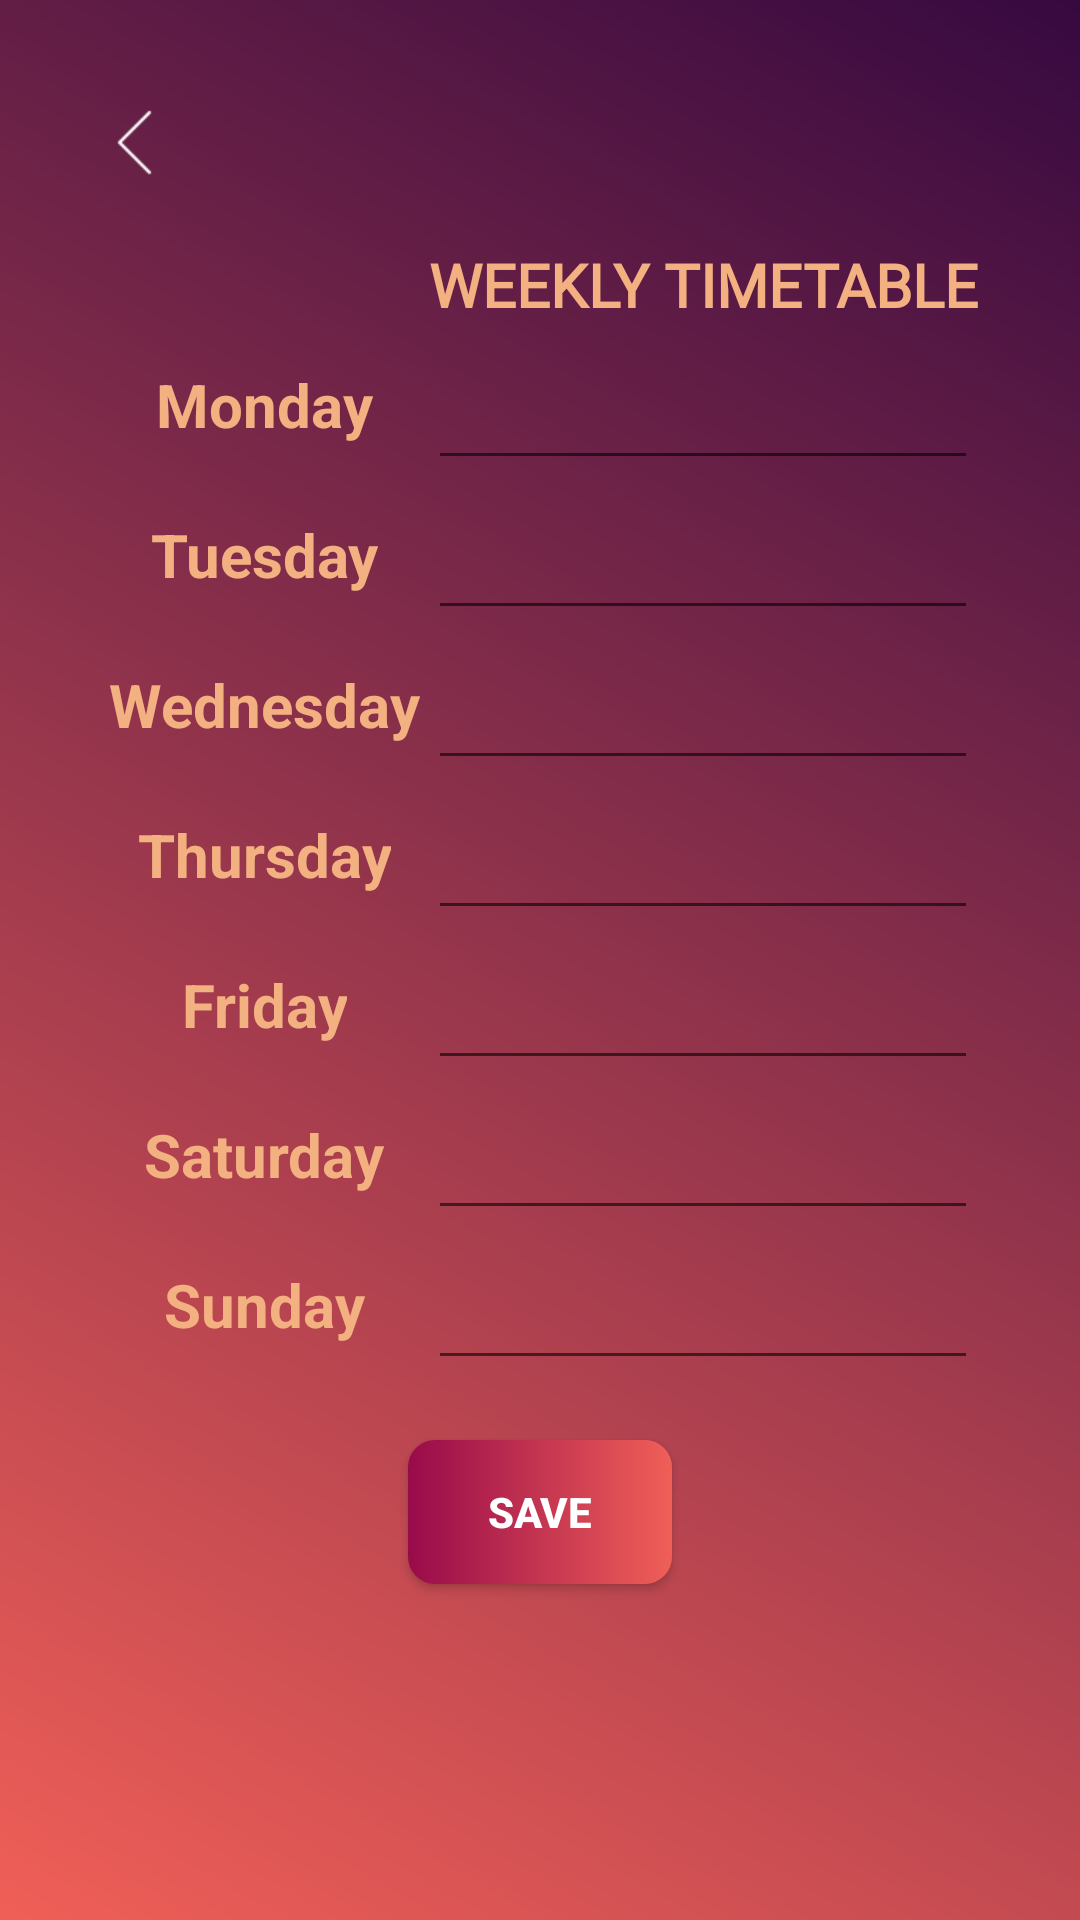

This screen was rendered from an Android layout file. Write that file and the resources it references.
<!-- AndroidManifest.xml: application theme AppTheme -->
<!-- res/layout/activity_page_modifytimetable.xml -->
<?xml version="1.0" encoding="utf-8"?>
<RelativeLayout xmlns:android="http://schemas.android.com/apk/res/android"
    xmlns:tools="http://schemas.android.com/tools"
    android:layout_width="match_parent"
    android:layout_height="match_parent"
    android:background="@drawable/sfondosfumato"
    android:padding="10dp"
    android:paddingTop="10dp">
    <Button
        android:id="@+id/retbtn"
        style="?borderlessButtonStyle"
        android:layout_width="50dp"
        android:layout_height="50dp"
        android:drawableTop="@drawable/icona_back"
        android:drawableTint="@color/colorWhite"
        android:layout_alignParentStart="true"
        android:layout_alignParentLeft="true"
        android:layout_marginTop="5dp"
        android:layout_marginStart="10dp"
        android:layout_marginLeft="10dp"
        tools:targetApi="m"/>
    <TableLayout
        android:id="@+id/TL"
        android:layout_width="wrap_content"
        android:layout_height="wrap_content"
        android:layout_centerHorizontal="true"
        android:layout_marginTop="70dp"
        tools:ignore="UselessParent">

        <TableRow
            android:id="@+id/r1"
            android:layout_width="wrap_content"
            android:layout_height="match_parent"
            tools:ignore="UselessParent">

            <TextView
                android:id="@+id/blanc"
                android:layout_width="109dp"
                android:layout_height="30dp"
                android:gravity="center"
                android:background="@drawable/icona_clock"
                android:layout_gravity="center"/>

            <TextView
                android:id="@+id/mattino"
                android:layout_width="wrap_content"
                android:layout_height="30dp"
                android:fontFamily="@font/title"
                android:layout_gravity="center"
                android:gravity="center"
                android:text="@string/time"
                android:textColor="@color/colorFade"
                android:textSize="20sp"
                android:textStyle="bold"
                tools:targetApi="jelly_bean" />

        </TableRow>

        <TableRow
            android:id="@+id/r2"
            android:layout_width="wrap_content"
            android:layout_height="match_parent"
            tools:ignore="UselessParent">

            <TextView
                android:id="@+id/lun"
                android:layout_width="match_parent"
                android:layout_height="30dp"
                android:gravity="center"
                android:layout_gravity="center"
                android:text="@string/day1"
                android:textColor="@color/colorFade"
                android:textSize="20sp"
                android:textStyle="bold"
                />
            <EditText
                android:id="@+id/m11"
                android:layout_width="wrap_content"
                android:layout_height="50dp"
                android:gravity="center"
                android:importantForAutofill="no"
                android:inputType=""
                android:autofillHints="@string/closed"
                android:text=""
                android:textColor="@color/colorPrimary"
                android:textSize="12sp"
                tools:ignore="LabelFor"
                tools:targetApi="o" />

        </TableRow>

        <TableRow
            android:id="@+id/r3"
            android:layout_width="wrap_content"
            android:layout_height="match_parent"
            tools:ignore="UselessParent">

            <TextView
                android:id="@+id/mar"
                android:layout_width="wrap_content"
                android:layout_height="30dp"
                android:gravity="center"
                android:layout_gravity="center"
                android:text="@string/day2"
                android:textColor="@color/colorFade"
                android:textSize="20sp"
                android:textStyle="bold" />

            <EditText
                android:id="@+id/m22"
                android:layout_width="wrap_content"
                android:layout_height="50dp"
                android:gravity="center"
                android:importantForAutofill="no"
                android:autofillHints="@string/closed"
                android:inputType=""
                android:text=""
                android:textColor="@color/colorPrimary"
                android:textSize="12sp"
                tools:ignore="LabelFor"
                tools:targetApi="o" />

        </TableRow>

        <TableRow
            android:id="@+id/r4"
            android:layout_width="wrap_content"
            android:layout_height="match_parent"
            tools:ignore="UselessParent">

            <TextView
                android:id="@+id/mer"
                android:layout_width="wrap_content"
                android:layout_height="30dp"
                android:gravity="center"
                android:layout_gravity="center"
                android:text="@string/day3"
                android:textColor="@color/colorFade"
                android:textSize="20sp"
                android:textStyle="bold" />

            <EditText
                android:id="@+id/m33"
                android:layout_width="wrap_content"
                android:layout_height="50dp"
                android:gravity="center"
                android:importantForAutofill="no"
                android:autofillHints="@string/closed"
                android:inputType=""
                android:text=""
                android:textColor="@color/colorPrimary"
                android:textSize="12sp"
                tools:ignore="LabelFor"
                tools:targetApi="o" />

        </TableRow>

        <TableRow
            android:id="@+id/r5"
            android:layout_width="wrap_content"
            android:layout_height="match_parent"
            tools:ignore="UselessParent">

            <TextView
                android:id="@+id/gio"
                android:layout_width="wrap_content"
                android:layout_height="30dp"
                android:gravity="center"
                android:layout_gravity="center"
                android:text="@string/day4"
                android:textColor="@color/colorFade"
                android:textSize="20sp"
                android:textStyle="bold" />

            <EditText
                android:id="@+id/m44"
                android:layout_width="wrap_content"
                android:layout_height="50dp"
                android:gravity="center"
                android:importantForAutofill="no"
                android:inputType=""
                android:text=""
                android:textColor="@color/colorPrimary"
                android:textSize="12sp"
                tools:ignore="LabelFor"
                android:autofillHints="@string/closed"
                tools:targetApi="o" />

        </TableRow>

        <TableRow
            android:id="@+id/r6"
            android:layout_width="wrap_content"
            android:layout_height="50dp"
            tools:ignore="UselessParent">

            <TextView
                android:id="@+id/ven"
                android:layout_width="wrap_content"
                android:layout_height="30dp"
                android:gravity="center"
                android:layout_gravity="center"
                android:text="@string/day5"
                android:textColor="@color/colorFade"
                android:textSize="20sp"
                android:textStyle="bold" />

            <EditText
                android:id="@+id/m55"
                android:layout_width="wrap_content"
                android:layout_height="50dp"
                android:gravity="center"
                android:importantForAutofill="no"
                android:inputType=""
                android:text=""
                android:textColor="@color/colorPrimary"
                android:textSize="12sp"
                tools:ignore="LabelFor"
                android:autofillHints="@string/closed"
                tools:targetApi="o"/>

        </TableRow>

        <TableRow
            android:id="@+id/r7"
            android:layout_width="wrap_content"
            android:layout_height="match_parent"
            tools:ignore="UselessParent">

            <TextView
                android:id="@+id/sab"
                android:layout_width="wrap_content"
                android:layout_height="30dp"
                android:gravity="center"
                android:layout_gravity="center"
                android:text="@string/day6"
                android:textColor="@color/colorFade"
                android:textSize="20sp"
                android:textStyle="bold" />

            <EditText
                android:id="@+id/m66"
                android:layout_width="wrap_content"
                android:layout_height="50dp"
                android:gravity="center"
                android:importantForAutofill="no"
                android:inputType=""
                android:text=""
                android:textColor="@color/colorPrimary"
                android:textSize="12sp"
                tools:ignore="LabelFor" />

        </TableRow>

        <TableRow
            android:id="@+id/r8"
            android:layout_width="wrap_content"
            android:layout_height="match_parent"
            tools:ignore="UselessParent">

            <TextView
                android:id="@+id/dom"
                android:layout_width="wrap_content"
                android:layout_height="30dp"
                android:gravity="center"
                android:layout_gravity="center"
                android:text="@string/day7"
                android:textColor="@color/colorFade"
                android:textSize="20sp"
                android:textStyle="bold" />

            <EditText
                android:id="@+id/m77"
                android:layout_width="wrap_content"
                android:layout_height="50dp"
                android:gravity="center"
                android:importantForAutofill="no"
                android:inputType=""
                android:text=""
                android:textColor="@color/colorPrimary"
                android:textSize="12sp"
                tools:ignore="LabelFor"
                android:autofillHints="@string/closed"
                tools:targetApi="o"/>

        </TableRow>

    </TableLayout>
    <Button
        android:id="@+id/btnsave"
        android:layout_width="wrap_content"
        android:layout_height="wrap_content"
        android:layout_below="@+id/TL"
        android:layout_centerHorizontal="true"
        android:background="@drawable/button_rounded_corners"
        android:text="@string/save1"
        android:textStyle="bold"
        android:textColor="@color/colorWhite"
        android:layout_marginTop="20dp"/>
</RelativeLayout>
<!-- resources referenced by this layout -->
<resources>
  <color name="colorFade">#F3B080</color>
  <color name="colorPrimary">#FCF3E7</color>
  <color name="colorWhite">#FFFFFF</color>
  <!-- drawable button_rounded_corners (drawable) -->
  <?xml version="1.0" encoding="utf-8"?>
  <selector xmlns:android="http://schemas.android.com/apk/res/android">
      <item>
          <shape android:shape="rectangle">
              <gradient
                  android:startColor="@color/colorPrimaryDark"
                  android:endColor="#F05F57"
                  android:type="linear"
                  />
              
              <corners android:radius="9dp"/>
          </shape>
      </item>
  </selector>
  <!-- drawable icona_back (drawable) -->
  <?xml version="1.0" encoding="utf-8"?>
  <layer-list xmlns:android="http://schemas.android.com/apk/res/android">
  
      <item
          android:id="@+id/half_overlay"
          android:drawable="@drawable/back"
          android:width="25dp"
          android:height="25dp"
          android:scaleGravity="center_horizontal"
          android:top="10dp"
          />
  
  </layer-list>
  <!-- drawable icona_clock (drawable) -->
  <?xml version="1.0" encoding="utf-8"?>
  <layer-list xmlns:android="http://schemas.android.com/apk/res/android">
  
      <item
          android:id="@+id/half_overlay"
          android:drawable="@drawable/clock"
          android:width="25dp"
          android:height="25dp"
          android:gravity="start"
          />
  
  </layer-list>
  <!-- drawable sfondosfumato (drawable) -->
  <?xml version="1.0" encoding="utf-8"?>
  <shape xmlns:android="http://schemas.android.com/apk/res/android">
      <gradient
          android:startColor="#F05F57"
              android:endColor="#360940"
          android:angle="45"/>
  </shape>
  <string name="closed">closed</string>
  <string name="day1">Monday</string>
  <string name="day2">Tuesday</string>
  <string name="day3">Wednesday</string>
  <string name="day4">Thursday</string>
  <string name="day5">Friday</string>
  <string name="day6">Saturday</string>
  <string name="day7">Sunday</string>
  <string name="save1">Save</string>
  <string name="time">WEEKLY TIMETABLE</string>
  <style name="AppTheme" parent="Theme.AppCompat.Light.NoActionBar">
          
          <item name="colorPrimary">@color/colorPrimary</item>
          <item name="colorPrimaryDark">@color/colorPrimaryDark</item>
          <item name="colorAccent">@color/colorAccent</item>
      </style>
  <color name="colorPrimaryDark">#980B4A</color>
  <!-- drawable back: png bitmap (drawable, 463 bytes) -->
  <color name="colorAccent">#F05F57</color>
</resources>
